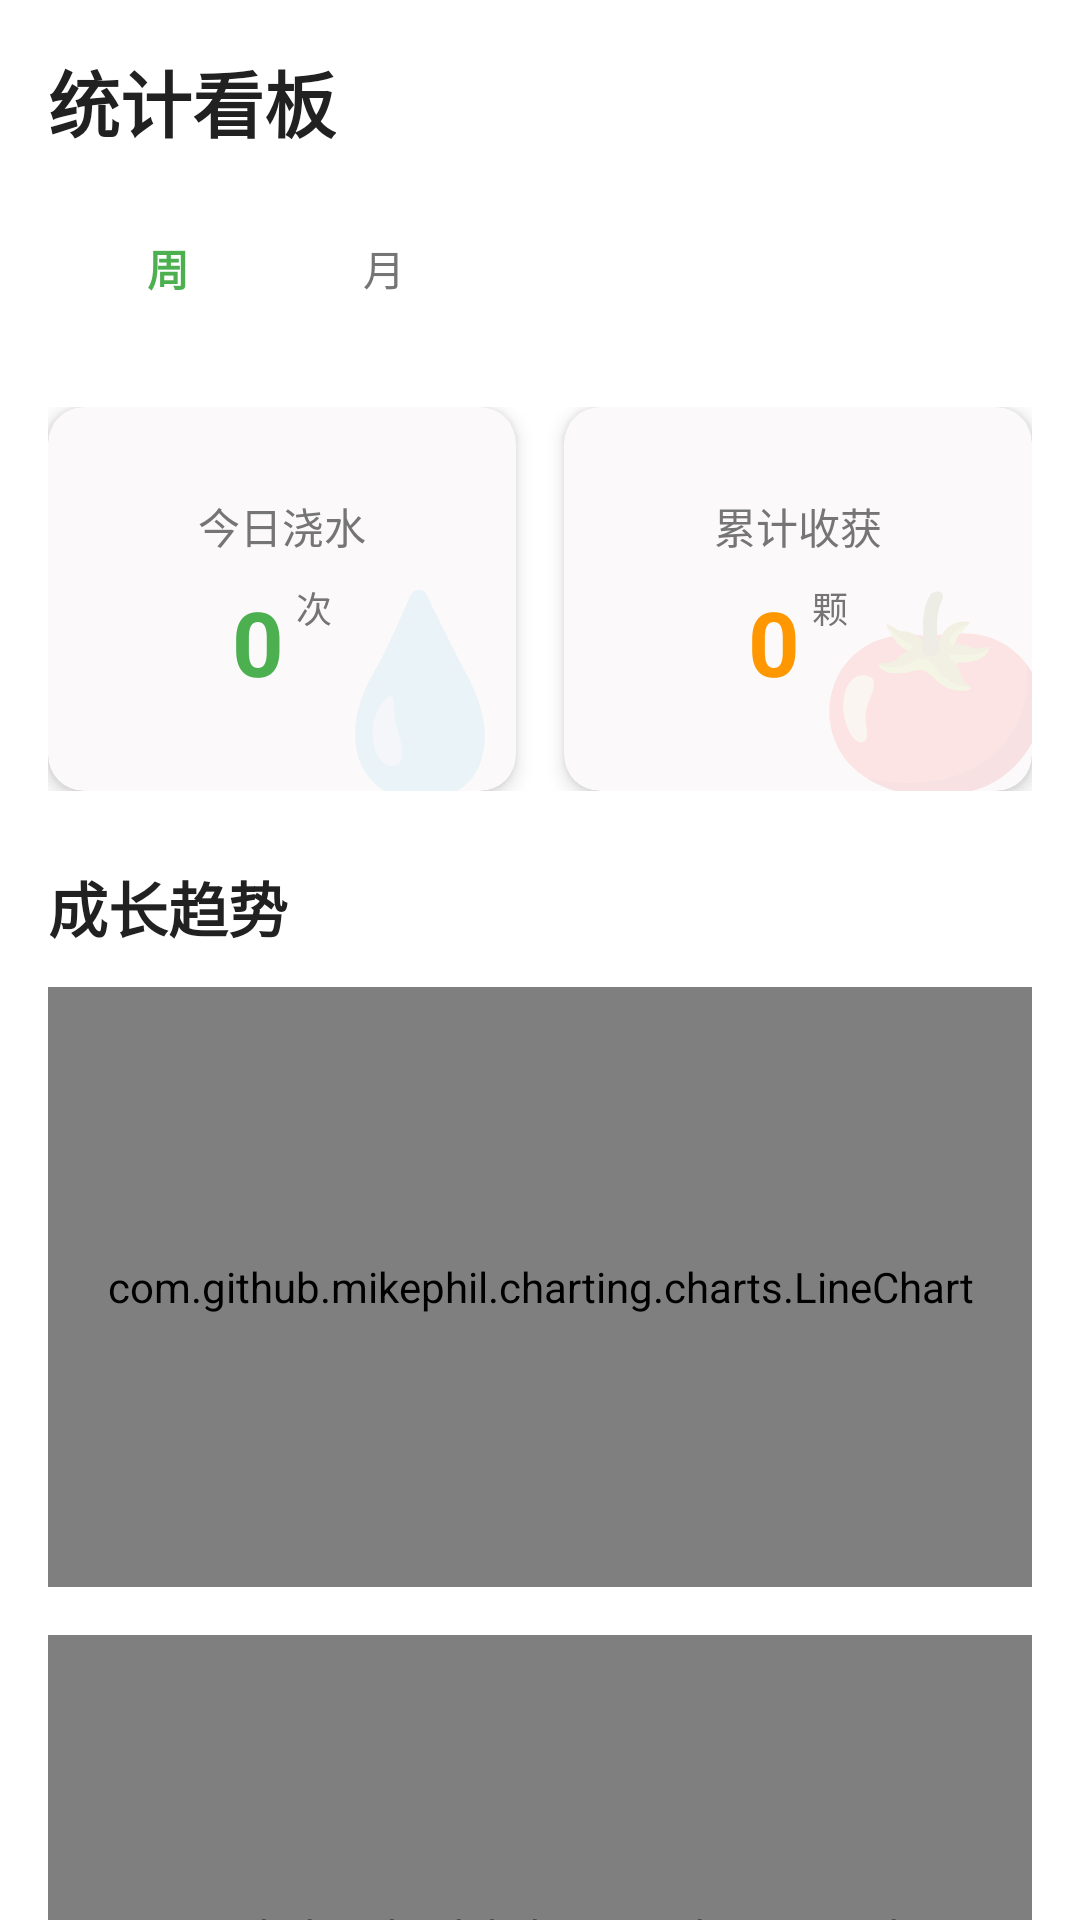

This screen was rendered from an Android layout file. Write that file and the resources it references.
<!-- AndroidManifest.xml: application theme Theme.SportyTomato -->
<!-- res/layout/fragment_stats.xml -->
<?xml version="1.0" encoding="utf-8"?>
<androidx.core.widget.NestedScrollView xmlns:android="http://schemas.android.com/apk/res/android"
    xmlns:app="http://schemas.android.com/apk/res-auto"
    android:layout_width="match_parent"
    android:layout_height="match_parent"
    android:background="@color/background"
    android:fillViewport="false">

<LinearLayout
    android:layout_width="match_parent"
    android:layout_height="wrap_content"
    android:orientation="vertical"
    android:padding="16dp">

    
    <TextView
        android:layout_width="wrap_content"
        android:layout_height="wrap_content"
        android:text="统计看板"
        android:textColor="@color/on_surface"
        android:textSize="24sp"
        android:textStyle="bold" />

    
    <LinearLayout
        android:layout_width="wrap_content"
        android:layout_height="wrap_content"
        android:layout_marginTop="16dp"
        android:background="@drawable/bg_pill_container"
        android:gravity="center"
        android:orientation="horizontal"
        android:padding="4dp">

        <TextView
            android:id="@+id/btn_week"
            android:layout_width="wrap_content"
            android:layout_height="wrap_content"
            android:background="@drawable/bg_pill_active"
            android:clickable="true"
            android:focusable="true"
            android:gravity="center"
            android:minWidth="72dp"
            android:paddingHorizontal="24dp"
            android:paddingVertical="8dp"
            android:text="周"
            android:textColor="@color/primary"
            android:textSize="14sp"
            android:textStyle="bold" />

        <TextView
            android:id="@+id/btn_month"
            android:layout_width="wrap_content"
            android:layout_height="wrap_content"
            android:background="@android:color/transparent"
            android:clickable="true"
            android:focusable="true"
            android:gravity="center"
            android:minWidth="72dp"
            android:paddingHorizontal="24dp"
            android:paddingVertical="8dp"
            android:text="月"
            android:textColor="@color/on_surface_variant"
            android:textSize="14sp" />
    </LinearLayout>

    
    <LinearLayout
        android:layout_width="match_parent"
        android:layout_height="wrap_content"
        android:layout_marginTop="24dp"
        android:orientation="horizontal">

        
        <androidx.cardview.widget.CardView
            android:layout_width="0dp"
            android:layout_height="128dp"
            android:layout_marginEnd="8dp"
            android:layout_weight="1"
            app:cardBackgroundColor="@color/surface"
            app:cardCornerRadius="12dp"
            app:cardElevation="4dp">

            <FrameLayout
                android:layout_width="match_parent"
                android:layout_height="match_parent">

                <LinearLayout
                    android:layout_width="match_parent"
                    android:layout_height="match_parent"
                    android:gravity="center"
                    android:orientation="vertical"
                    android:padding="16dp">

                    <TextView
                        android:layout_width="wrap_content"
                        android:layout_height="wrap_content"
                        android:text="今日浇水"
                        android:textColor="@color/on_surface_variant"
                        android:textSize="14sp" />

                    <LinearLayout
                            android:layout_width="wrap_content"
                            android:layout_height="wrap_content"
                            android:layout_marginTop="8dp"
                            android:orientation="horizontal">

                            <TextView
                                android:id="@+id/tv_today_watering"
                                android:layout_gravity="center_vertical"
                            android:layout_width="wrap_content"
                            android:layout_height="wrap_content"
                            android:text="0"
                            android:textColor="@color/primary"
                            android:textSize="30sp"
                            android:textStyle="bold" />

                        <TextView
                            android:layout_width="wrap_content"
                            android:layout_height="wrap_content"
                            android:layout_marginStart="4dp"
                            android:text="次"
                            android:textColor="@color/on_surface_variant"
                            android:textSize="12sp" />
                    </LinearLayout>
                </LinearLayout>

                
                <TextView
                    android:layout_width="wrap_content"
                    android:layout_height="wrap_content"
                    android:layout_gravity="bottom|end"
                    android:layout_marginEnd="-8dp"
                    android:layout_marginBottom="-8dp"
                    android:alpha="0.10"
                    android:text="💧"
                    android:textSize="64sp" />
            </FrameLayout>
        </androidx.cardview.widget.CardView>

        
        <androidx.cardview.widget.CardView
            android:layout_width="0dp"
            android:layout_height="128dp"
            android:layout_marginStart="8dp"
            android:layout_weight="1"
            app:cardBackgroundColor="@color/surface"
            app:cardCornerRadius="12dp"
            app:cardElevation="4dp">

            <FrameLayout
                android:layout_width="match_parent"
                android:layout_height="match_parent">

                <LinearLayout
                    android:layout_width="match_parent"
                    android:layout_height="match_parent"
                    android:gravity="center"
                    android:orientation="vertical"
                    android:padding="16dp">

                    <TextView
                        android:layout_width="wrap_content"
                        android:layout_height="wrap_content"
                        android:text="累计收获"
                        android:textColor="@color/on_surface_variant"
                        android:textSize="14sp" />

                    <LinearLayout
                        android:layout_width="wrap_content"
                        android:layout_height="wrap_content"
                        android:layout_marginTop="8dp"
                        android:orientation="horizontal">

                        <TextView
                            android:id="@+id/tv_total_harvest"
                            android:layout_gravity="center_vertical"
                            android:layout_width="wrap_content"
                            android:layout_height="wrap_content"
                            android:text="0"
                            android:textColor="@color/secondary"
                            android:textSize="30sp"
                            android:textStyle="bold" />

                        <TextView
                            android:layout_width="wrap_content"
                            android:layout_height="wrap_content"
                            android:layout_marginStart="4dp"
                            android:text="颗"
                            android:textColor="@color/on_surface_variant"
                            android:textSize="12sp" />
                    </LinearLayout>
                </LinearLayout>

                
                <TextView
                    android:layout_width="wrap_content"
                    android:layout_height="wrap_content"
                    android:layout_gravity="bottom|end"
                    android:layout_marginEnd="-8dp"
                    android:layout_marginBottom="-8dp"
                    android:alpha="0.10"
                    android:text="🍅"
                    android:textSize="64sp" />
            </FrameLayout>
        </androidx.cardview.widget.CardView>
    </LinearLayout>

    
    <TextView
        android:layout_width="wrap_content"
        android:layout_height="wrap_content"
        android:layout_marginTop="24dp"
        android:text="成长趋势"
        android:textColor="@color/on_surface"
        android:textSize="20sp"
        android:textStyle="bold" />

    
    <com.github.mikephil.charting.charts.LineChart
        android:id="@+id/chart_energy_trend"
        android:layout_width="match_parent"
        android:layout_height="200dp"
        android:layout_marginTop="12dp" />

    
    <com.github.mikephil.charting.charts.PieChart
        android:id="@+id/chart_energy_source"
        android:layout_width="match_parent"
        android:layout_height="200dp"
        android:layout_marginTop="16dp" />

    
    <androidx.recyclerview.widget.RecyclerView
        android:id="@+id/recycler_energy_detail"
        android:layout_width="match_parent"
        android:layout_height="wrap_content"
        android:layout_marginTop="12dp"
        android:nestedScrollingEnabled="false" />

</LinearLayout>

</androidx.core.widget.NestedScrollView>
<!-- resources referenced by this layout -->
<resources>
  <color name="background">#FFFFFF</color>
  <color name="on_surface">#212121</color>
  <color name="on_surface_variant">#757575</color>
  <color name="primary">#4CAF50</color>
  <color name="secondary">#FF9800</color>
  <color name="surface">#FBF9F9</color>
  <style name="Theme.SportyTomato" parent="Theme.Material3.Light.NoActionBar">
          <item name="colorPrimary">@color/primary</item>
          <item name="colorPrimaryVariant">@color/primary_dark</item>
          <item name="colorOnPrimary">@color/background</item>
          <item name="colorSecondary">@color/secondary</item>
          <item name="android:statusBarColor">@color/primary</item>
      </style>
  <color name="primary_dark">#388E3C</color>
</resources>
